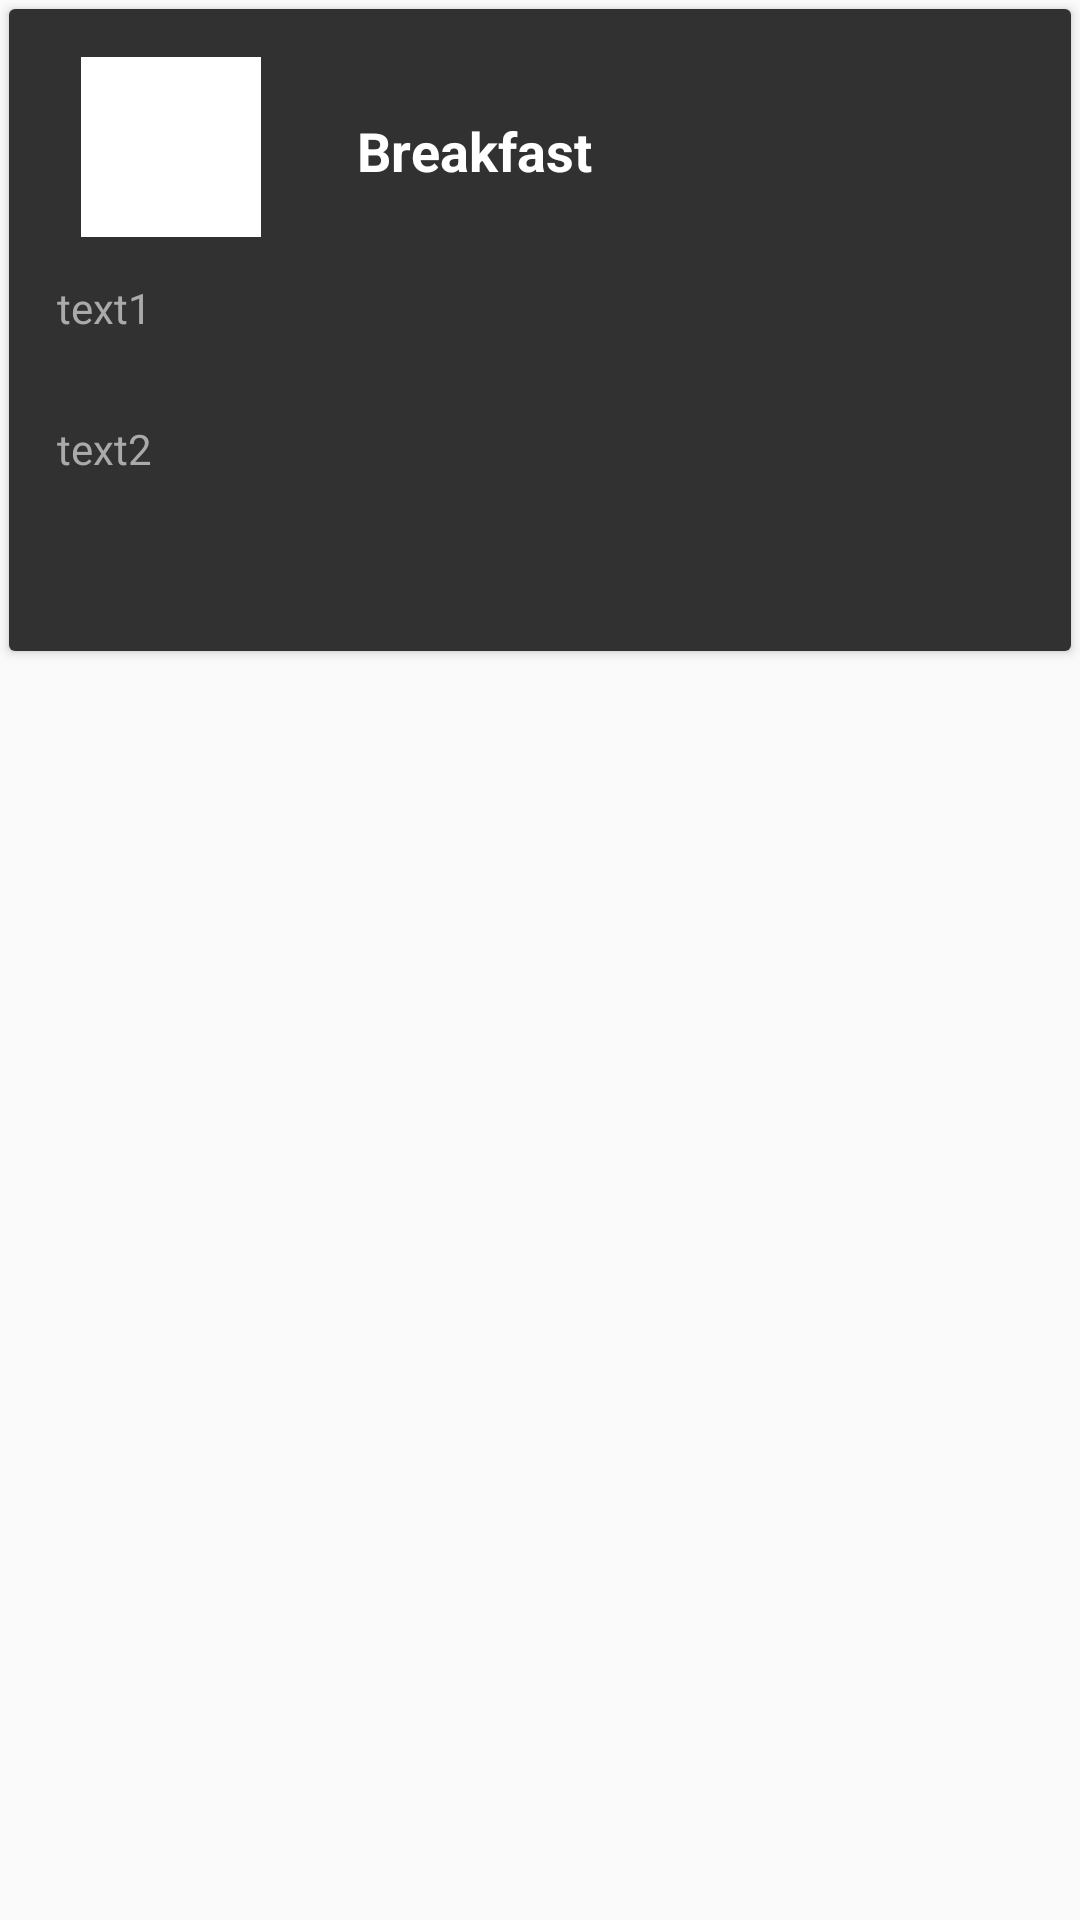

Here is an Android app screen rendered from its layout file. Give the layout XML and the strings, colors and styles it references.
<!-- AndroidManifest.xml: application theme AppTheme -->
<!-- res/layout/diet_list.xml -->
<?xml version="1.0" encoding="utf-8"?>
<RelativeLayout xmlns:android="http://schemas.android.com/apk/res/android"
    xmlns:app="http://schemas.android.com/apk/res-auto"
    xmlns:tools="http://schemas.android.com/tools"
    android:layout_width="match_parent"
    android:layout_height="wrap_content"
    android:animateLayoutChanges="true">


    <android.support.v7.widget.CardView
        android:id="@+id/mealcardView"
        android:layout_width="408dp"
        android:layout_height="214dp"
        android:layout_marginStart="3dp"
        android:layout_marginLeft="3dp"
        android:layout_marginTop="3dp"
        android:layout_marginEnd="3dp"
        android:layout_marginRight="3dp"
        android:layout_marginBottom="3dp">

        <RelativeLayout
            android:layout_width="match_parent"
            android:layout_height="wrap_content">

            <android.support.constraint.ConstraintLayout
                android:id="@+id/weekLayoutHolder"
                android:layout_width="match_parent"
                android:layout_height="match_parent"
                android:background="@color/bgcolor"
                android:orientation="horizontal">

                <ImageView
                    android:id="@+id/mealicon"
                    android:layout_width="60dp"
                    android:layout_height="60dp"
                    android:layout_marginStart="24dp"
                    android:layout_marginTop="16dp"
                    android:background="@android:color/white"
                    app:layout_constraintStart_toStartOf="parent"
                    app:layout_constraintTop_toTopOf="parent" />


                <TextView
                    android:id="@+id/mealTitle"
                    android:layout_width="wrap_content"
                    android:layout_height="wrap_content"
                    android:layout_marginStart="116dp"
                    android:layout_marginTop="35dp"
                    android:text="Breakfast"
                    android:textColor="@android:color/white"
                    android:textSize="18sp"
                    android:textStyle="bold"
                    app:layout_constraintStart_toStartOf="parent"
                    app:layout_constraintTop_toTopOf="parent" />

                <TextView
                    android:id="@+id/mealtext1"
                    android:layout_width="wrap_content"
                    android:layout_height="wrap_content"
                    android:layout_marginStart="16dp"
                    android:layout_marginTop="90dp"
                    android:text="text1"
                    android:textColor="@android:color/darker_gray"
                    android:textSize="14sp"
                    app:layout_constraintStart_toStartOf="parent"
                    app:layout_constraintTop_toTopOf="parent"
                    android:paddingRight="14dp"/>

                <TextView
                    android:id="@+id/mealtext2"
                    android:layout_width="wrap_content"
                    android:layout_height="wrap_content"
                    android:layout_marginStart="16dp"
                    android:layout_marginTop="137dp"
                    android:text="text2"
                    android:textColor="@android:color/darker_gray"
                    android:textSize="14sp"
                    app:layout_constraintStart_toStartOf="parent"
                    app:layout_constraintTop_toTopOf="parent"
                    android:paddingRight="14dp"/>


            </android.support.constraint.ConstraintLayout>

            <android.support.v7.widget.RecyclerView
                android:id="@+id/innerRecyclerView"
                android:layout_width="match_parent"
                android:layout_height="wrap_content"
                android:background="#f6f6f6"
                android:visibility="gone">

            </android.support.v7.widget.RecyclerView>
        </RelativeLayout>

    </android.support.v7.widget.CardView>


</RelativeLayout>
<!-- resources referenced by this layout -->
<resources>
  <color name="bgcolor">#323131</color>
  <style name="AppTheme" parent="Theme.AppCompat.Light.DarkActionBar">
          
          <item name="colorPrimary">@color/bgcolor</item>
          <item name="colorPrimaryDark">@color/colorPrimaryDark</item>
          <item name="colorAccent">@color/white</item>
      </style>
  <color name="colorPrimaryDark">#9700574B</color>
  <color name="white">#FFFFFF</color>
</resources>
